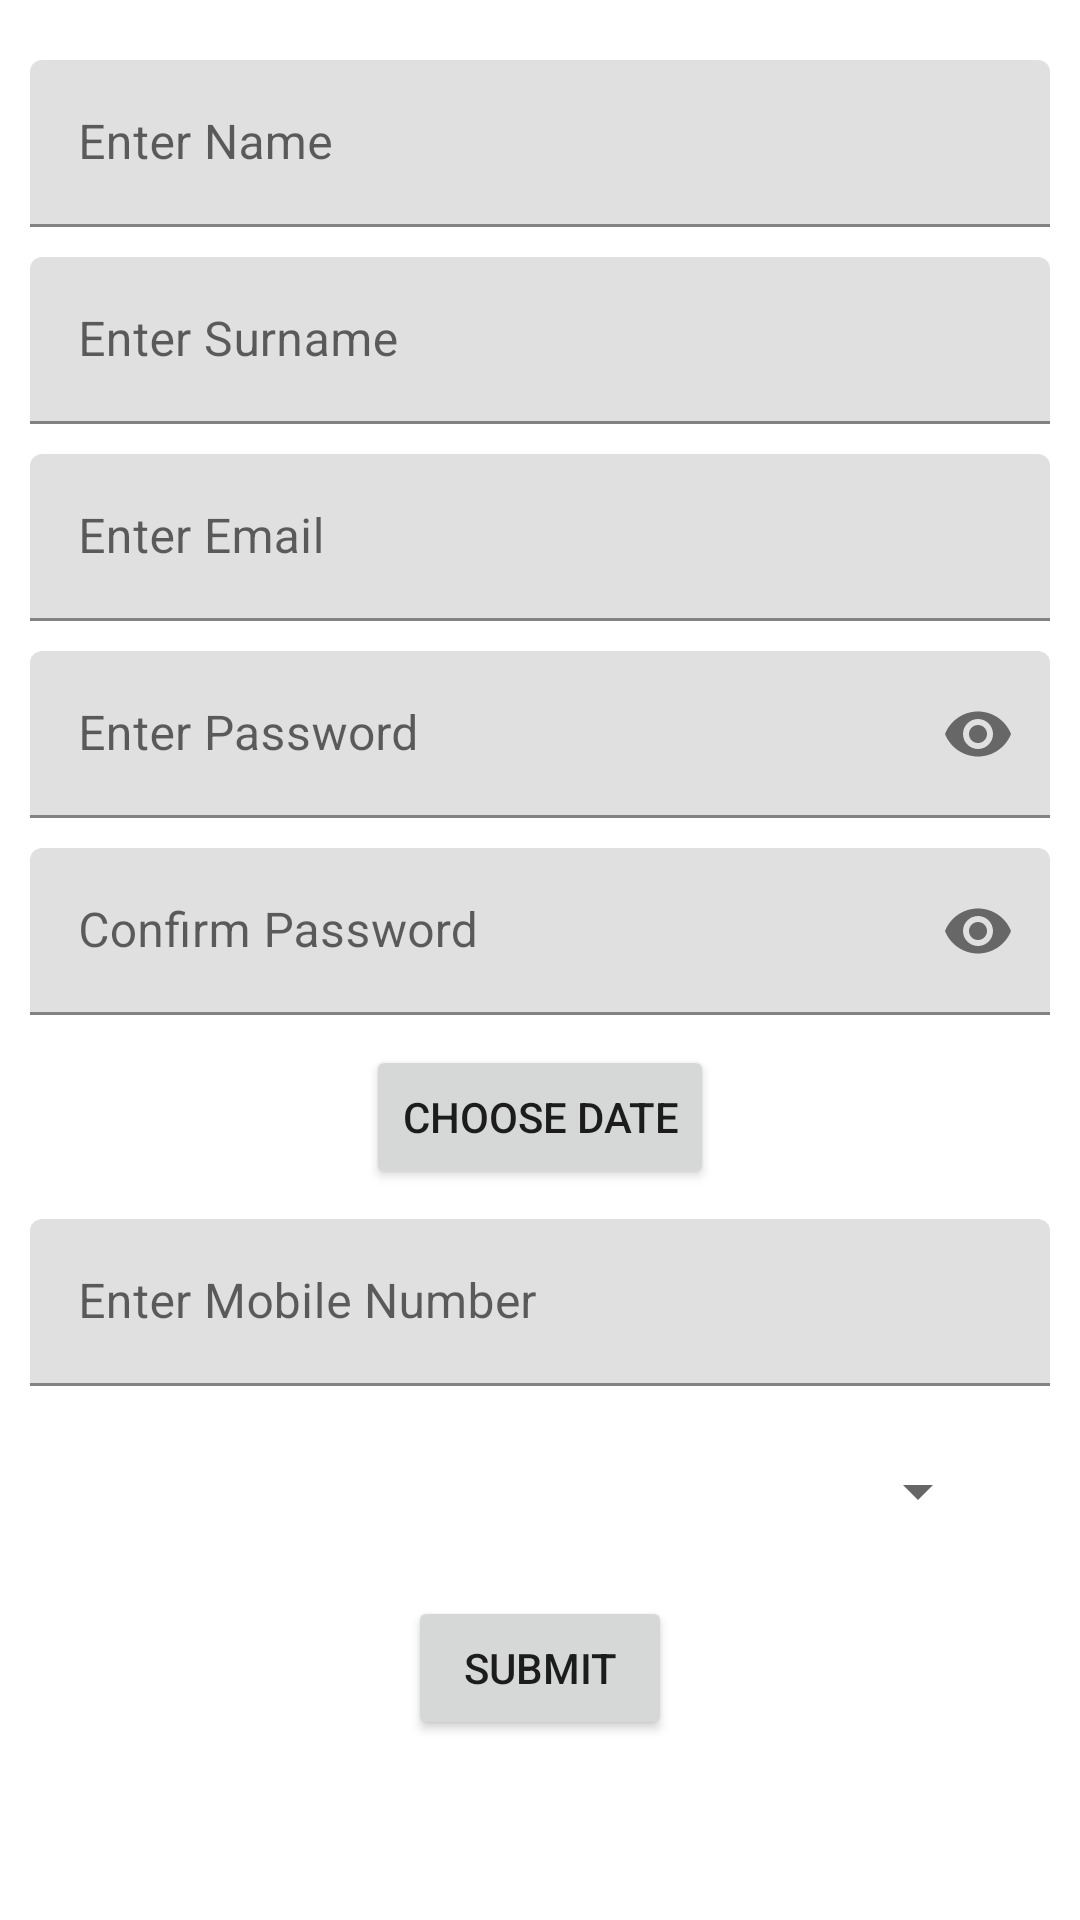

This screen was rendered from an Android layout file. Write that file and the resources it references.
<!-- AndroidManifest.xml: application theme Theme.InnopadInterviewMvvm -->
<!-- res/layout/activity_add_user_data.xml -->
<?xml version="1.0" encoding="utf-8"?>
<ScrollView xmlns:android="http://schemas.android.com/apk/res/android"
    xmlns:app="http://schemas.android.com/apk/res-auto"
    xmlns:tools="http://schemas.android.com/tools"
    android:layout_width="match_parent"
    android:layout_height="match_parent"
    tools:context=".task_one.AddUserDataActivity">

    <RelativeLayout
        android:layout_width="match_parent"
        android:layout_height="wrap_content">

        <com.google.android.material.textfield.TextInputLayout
            android:layout_width="match_parent"
            android:layout_marginTop="20dp"
            android:id="@+id/tilName"
            android:layout_height="wrap_content"
            android:layout_marginLeft="10dp"
            android:hint="Enter Name"
            android:layout_marginRight="10dp">

            <com.google.android.material.textfield.TextInputEditText
                android:layout_width="match_parent"
                android:id="@+id/edtName"
                android:layout_height="wrap_content"/>

        </com.google.android.material.textfield.TextInputLayout>

        <com.google.android.material.textfield.TextInputLayout
            android:layout_width="match_parent"
            android:layout_marginTop="10dp"
            android:id="@+id/tilSurName"
            android:layout_below="@id/tilName"
            android:layout_height="wrap_content"
            android:layout_marginLeft="10dp"
            android:hint="Enter Surname"
            android:layout_marginRight="10dp">

            <com.google.android.material.textfield.TextInputEditText
                android:layout_width="match_parent"
                android:id="@+id/edtSurName"
                android:layout_height="wrap_content"/>

        </com.google.android.material.textfield.TextInputLayout>

        <com.google.android.material.textfield.TextInputLayout
            android:layout_width="match_parent"
            android:layout_marginTop="10dp"
            android:id="@+id/tilEmail"
            android:layout_below="@id/tilSurName"
            android:layout_height="wrap_content"
            android:layout_marginLeft="10dp"
            android:hint="Enter Email"
            android:layout_marginRight="10dp">

            <com.google.android.material.textfield.TextInputEditText
                android:layout_width="match_parent"
                android:id="@+id/edtEmail"
                android:layout_height="wrap_content"/>

        </com.google.android.material.textfield.TextInputLayout>

        <com.google.android.material.textfield.TextInputLayout
            android:layout_width="match_parent"
            android:layout_marginTop="10dp"
            android:id="@+id/tilPassword"
            android:layout_below="@id/tilEmail"
            android:layout_height="wrap_content"
            android:layout_marginLeft="10dp"
            app:endIconMode="password_toggle"
            android:hint="Enter Password"
            android:layout_marginRight="10dp">

            <com.google.android.material.textfield.TextInputEditText
                android:layout_width="match_parent"
                android:id="@+id/edtPassword"
                android:inputType="numberPassword"
                android:layout_height="wrap_content"/>

        </com.google.android.material.textfield.TextInputLayout>

        <com.google.android.material.textfield.TextInputLayout
            android:layout_width="match_parent"
            android:layout_marginTop="10dp"
            android:id="@+id/tilConfirmPassword"
            app:endIconMode="password_toggle"
            android:layout_below="@id/tilPassword"
            android:layout_height="wrap_content"
            android:layout_marginLeft="10dp"
            android:hint="Confirm Password"
            android:layout_marginRight="10dp">

            <com.google.android.material.textfield.TextInputEditText
                android:layout_width="match_parent"
                android:id="@+id/edtConfirmPassword"
                android:inputType="numberPassword"
                android:layout_height="wrap_content"/>

        </com.google.android.material.textfield.TextInputLayout>

        <Button
            android:layout_width="wrap_content"
            android:layout_below="@id/tilConfirmPassword"
            android:layout_marginTop="10dp"
            android:layout_centerInParent="true"
            android:id="@+id/btnDob"
            android:layout_height="wrap_content"
            android:text="Choose Date"/>

        <com.google.android.material.textfield.TextInputLayout
            android:layout_width="match_parent"
            android:layout_marginTop="10dp"
            android:id="@+id/tilMobile"
            android:layout_below="@id/btnDob"
            android:layout_height="wrap_content"
            android:layout_marginLeft="10dp"
            android:hint="Enter Mobile Number"
            android:layout_marginRight="10dp">

            <com.google.android.material.textfield.TextInputEditText
                android:layout_width="match_parent"
                android:id="@+id/edtNumber"
                android:layout_height="wrap_content"/>

        </com.google.android.material.textfield.TextInputLayout>

        <Spinner
            android:layout_width="300dp"
            android:layout_below="@id/tilMobile"
            android:layout_centerInParent="true"
            android:layout_marginTop="10dp"
            android:id="@+id/spinnerGender"
            android:layout_height="50dp"/>

        <Button
            android:layout_width="wrap_content"
            android:layout_height="wrap_content"
            android:id="@+id/btnSubmit"
            android:layout_below="@id/spinnerGender"
            android:layout_marginTop="10dp"
            android:layout_centerInParent="true"
            android:text="Submit"/>

    </RelativeLayout>

</ScrollView>
<!-- resources referenced by this layout -->
<resources>
  <style name="Theme.InnopadInterviewMvvm" parent="Theme.MaterialComponents.DayNight.DarkActionBar">
          
          <item name="colorPrimary">@color/purple_500</item>
          <item name="colorPrimaryVariant">@color/purple_700</item>
          <item name="colorOnPrimary">@color/white</item>
          
          <item name="colorSecondary">@color/teal_200</item>
          <item name="colorSecondaryVariant">@color/teal_700</item>
          <item name="colorOnSecondary">@color/black</item>
          
          <item name="android:statusBarColor" tools:targetApi="l">?attr/colorPrimaryVariant</item>
          
      </style>
  <!-- not gathered from this repository: default colours our renderer supplied (Android Studio template values) -->
  <color name="purple_500">#FF6200EE</color>
  <color name="purple_700">#FF3700B3</color>
  <color name="teal_200">#FF03DAC5</color>
  <color name="teal_700">#FF018786</color>
  <color name="black">#FF000000</color>
  <color name="white">#FFFFFFFF</color>
</resources>
